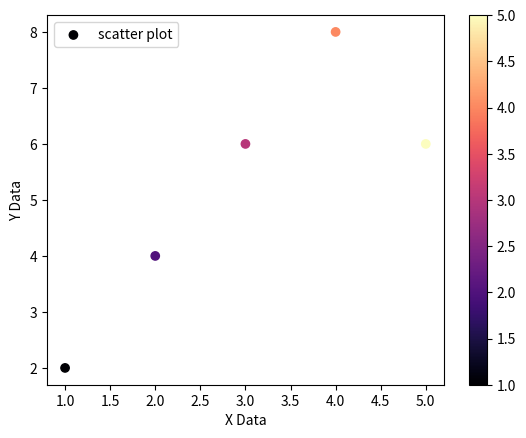

The matplotlib source for this figure:
import matplotlib.pyplot as plt

x = [1,2,3,4,5]
y = [2,4,6,8,6]

# plt.plot(x,y)
# plt.show()

#u can use o,x for marker. scatter means no connectivity. It will just be there. Plot and scatter will have both x and y as number.
# c = x means it will take diff colour for each quantity. here - 5
# In python, under visualisation there is a concept called cmap - colour map. They have a group for a set of colours.
#plt.scatter(x,y, marker="*", c=x)
plt.scatter(x,y, marker="o", c = x, cmap="magma", label="scatter plot")
plt.xlabel("X Data")
plt.ylabel("Y Data")
plt.colorbar() #It displays the family of colors from which its derived
plt.legend()
plt.show()
